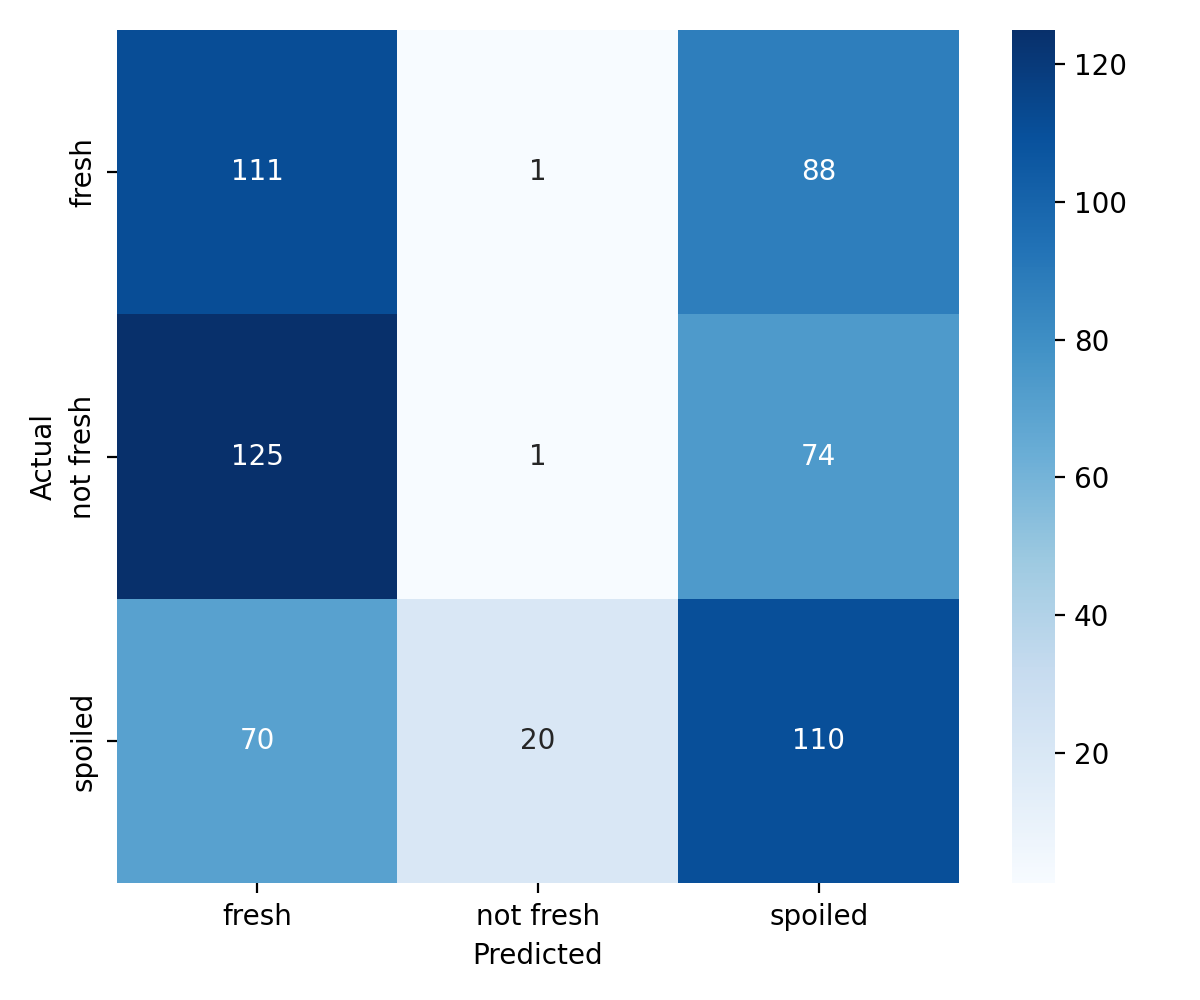

The file beside this chart, header and first rows:
, fresh, not fresh, spoiled
fresh, 111, 1, 88
not fresh, 125, 1, 74
spoiled, 70, 20, 110
